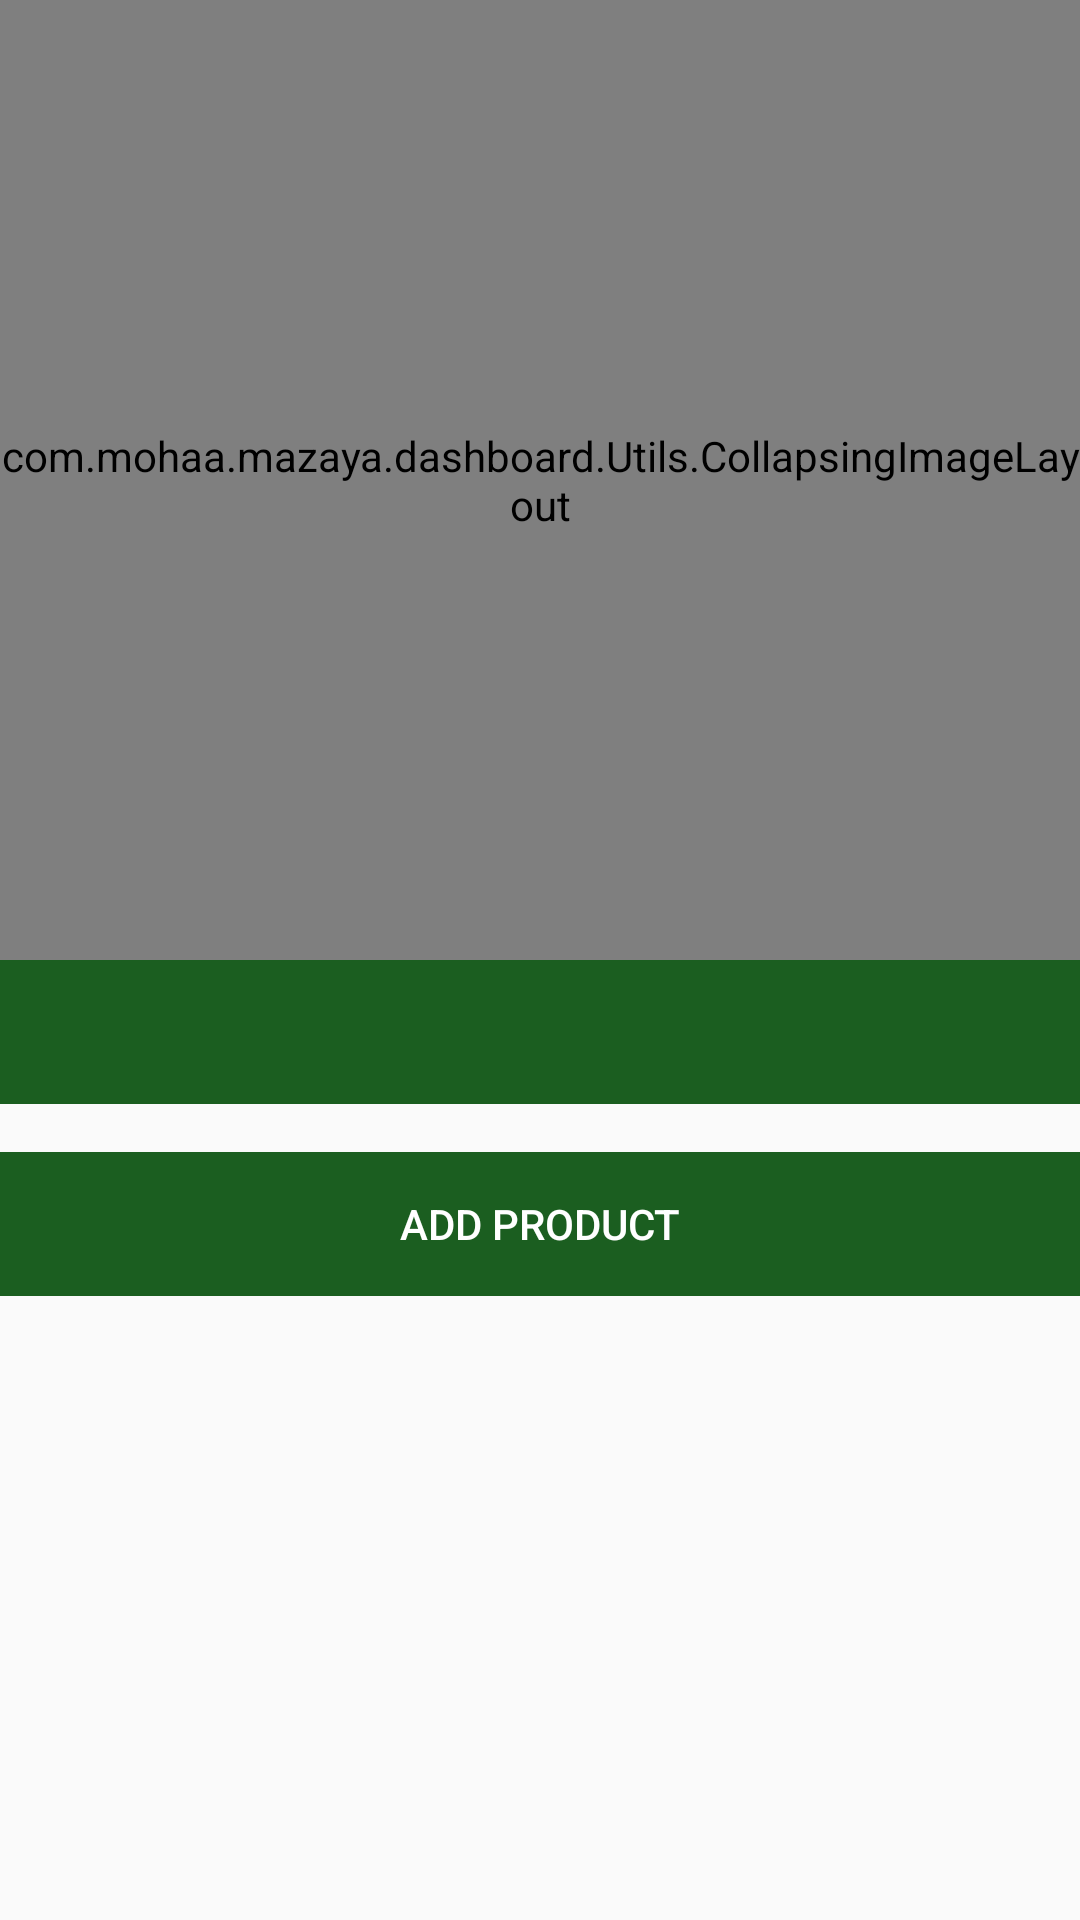

Here is an Android app screen rendered from its layout file. Give the layout XML and the strings, colors and styles it references.
<!-- AndroidManifest.xml: application theme AppTheme -->
<!-- res/layout/activity_expandable.xml -->
<?xml version="1.0" encoding="utf-8"?>
<androidx.coordinatorlayout.widget.CoordinatorLayout xmlns:android="http://schemas.android.com/apk/res/android"
    xmlns:app="http://schemas.android.com/apk/res-auto"
    xmlns:tools="http://schemas.android.com/tools"
    android:layout_width="match_parent"
    android:layout_height="match_parent"
    android:fitsSystemWindows="true"
    tools:context=".Controllers.activities_traders.ExpandableActivity">

    <com.google.android.material.appbar.AppBarLayout
        android:id="@+id/app_bar"
        android:layout_width="match_parent"
        android:layout_height="wrap_content"
        android:fitsSystemWindows="true"
        android:theme="@style/AppTheme.AppBarOverlay">

        <com.mohaa.mazaya.dashboard.Utils.CollapsingImageLayout
            android:layout_width="match_parent"
            android:layout_height="320dp"
            android:minHeight="108dp"
            android:fitsSystemWindows="true"
            app:layout_scrollFlags="scroll|exitUntilCollapsed">

            <ImageView
                android:id="@+id/background"
                android:layout_width="match_parent"
                android:layout_height="match_parent"
                android:src="@drawable/ic_launcher_foreground"
                android:fitsSystemWindows="true"
                android:scaleType="centerCrop"/>

            <androidx.appcompat.widget.Toolbar
                android:id="@+id/toolbar"
                android:layout_width="match_parent"
                android:layout_height="?attr/actionBarSize"
                >

            </androidx.appcompat.widget.Toolbar>

            <ImageView
                android:id="@+id/Trader_Logo"
                android:layout_width="96dp"
                android:layout_height="96dp"
                android:layout_gravity="bottom|center_horizontal"
                android:layout_marginBottom="96dp"
                android:padding="2dp"
                android:background="@android:color/white"
                android:src="@mipmap/ic_launcher"/>

            <TextView
                android:id="@+id/Trader_Title"
                android:textColor="@color/colorPrimaryDark"
                android:layout_width="wrap_content"
                android:layout_height="wrap_content"
                android:layout_gravity="bottom|center_horizontal"
                android:layout_marginBottom="48dp"
                android:textAppearance="?android:attr/textAppearanceLarge"
                android:textStyle="bold"
                android:text="@string/loading"/>

            <TextView
                android:id="@+id/Trader_Desc"
                android:textColor="@color/colorPrimaryDark"
                android:layout_width="wrap_content"
                android:layout_height="wrap_content"
                android:layout_gravity="bottom|center_horizontal"
                android:layout_marginBottom="24dp"
                android:textAppearance="?android:attr/textAppearanceMedium"
                android:text="@string/loading"/>

        </com.mohaa.mazaya.dashboard.Utils.CollapsingImageLayout>

        <com.google.android.material.tabs.TabLayout
            android:id="@+id/tab_layout"
            android:layout_width="match_parent"
            android:layout_height="wrap_content"
            android:background="@color/colorPrimaryDark"
            app:layout_scrollFlags="scroll|enterAlways"/>

    </com.google.android.material.appbar.AppBarLayout>




    <LinearLayout
        android:layout_width="match_parent"
        android:layout_height="wrap_content"
        android:layout_marginTop="@dimen/activity_vertical_margin"
        android:paddingBottom="@dimen/activity_vertical_margin"
        android:orientation="vertical"
        app:layout_behavior="@string/appbar_scrolling_view_behavior">
        <Button
            android:id="@+id/Add_Product"
            android:layout_width="match_parent"
            android:layout_height="wrap_content"
            android:layout_gravity="center"

            android:background="@color/colorPrimaryDark"
            android:gravity="center"
            android:minWidth="0dp"

            android:text="@string/add_product"
            android:textColor="@android:color/white" />


    </LinearLayout>


</androidx.coordinatorlayout.widget.CoordinatorLayout>
<!-- resources referenced by this layout -->
<resources>
  <color name="colorPrimaryDark">#1b5e20</color>
  <dimen name="activity_vertical_margin">16dp</dimen>
  <string name="add_product">Add Product</string>
  <string name="loading">Loading</string>
  <style name="AppTheme.AppBarOverlay" parent="ThemeOverlay.AppCompat.Dark.ActionBar" />
  <style name="AppTheme" parent="Theme.AppCompat.Light.DarkActionBar">
          
          <item name="colorPrimary">@color/colorPrimary</item>
          <item name="colorPrimaryDark">@color/colorPrimaryDark</item>
          <item name="colorAccent">@color/colorAccent</item>
          <item name="windowActionBar">false</item>
          <item name="windowNoTitle">true</item>
      </style>
  <color name="colorPrimary">#157018</color>
  <color name="colorAccent">#FFFFFF</color>
</resources>
